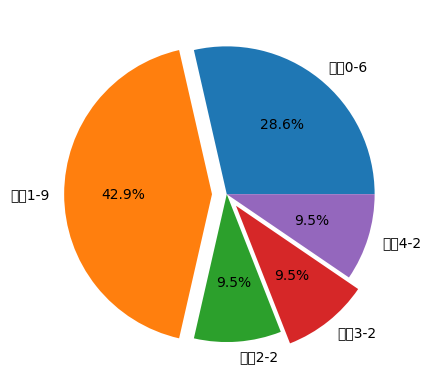

Reproduce this figure in Python.
import matplotlib.pyplot as plt
import random
import numpy as np

plt.rcParams['font.family'] = ['SimHei']

pie_num = 5

xx = [(np.random.randint(1, 10), f'类别{i}') for i in range(pie_num)]

x = [i[0] for i in xx]

lab = [f'{i[1]}-{i[0]}' for i in xx]

expl = [0 for i in range(pie_num)]
ei = [1,3]
for i in ei:
    expl[i] = 0.1

plt.pie(x,
        labels=lab,
        autopct='%.1f%%',
        explode=expl
        )
plt.show()
